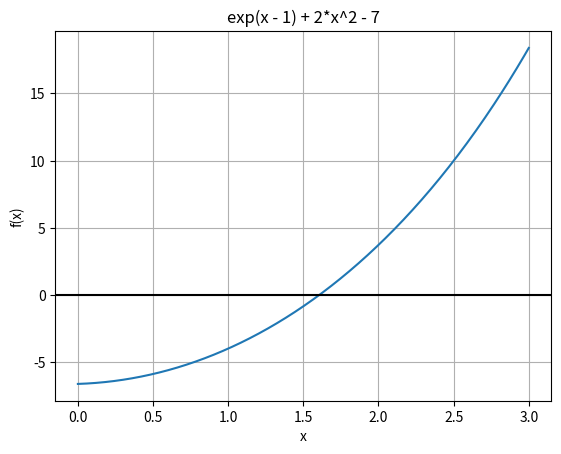

Reproduce this figure in Python. (Note: this script raises an exception after producing the figure.)
import numpy as np
import pandas as pd
import matplotlib.pyplot as plt
from math import *
from pathlib import Path

if not Path.exists(Path(r'Lab1\Results')):
    Path.mkdir(Path(r'Lab1\Results'))

pd.options.display.float_format = '{:.8f}'.format
FUNCTION = 'exp(x - 1) + 2*x^2 - 7'                           # Change this to your function


def logger(file_name: str, data: list[int], interval: tuple[int, int]) -> pd.Series:
    result = pd.DataFrame({'x': data})
    with open(fr'Lab1\Results\{file_name}.csv', 'w') as file:
        result.to_csv(path_or_buf=file, sep='\t', lineterminator='\n')
    # print(result)
    return pd.DataFrame({'Метод решения': [file_name],
        'Выбранный интервал [a,b]': [str(interval)[1:-1]],
        'Полученное решение': [data[-1]],
        'Количество итераций': [len(data)]})

def f(x: float) -> float:
    return np.exp(x - 1) + 2*x**2 - 7   # Change this to your function

def df(x: float) -> float:
    return np.exp(x - 1) + 4*x          # Change this to your function's derivative

def ddf(x: float) -> float:
    return np.exp(x - 1) + 4            # Change this to your function's second derivative


a0, b0 = 0, 3                           # Change this to interval you want
n = (b0 - a0) * 100
step = 0.25                             # Change this to step you want
x_val = np.arange(a0, b0+step, step)
y_val = f(x_val)
print("Результаты расчетов")
print(f"a={a0}, b={b0}, n={(b0+step- a0) / step}")
print(pd.DataFrame({'x': x_val, 'f(x)': y_val}))
print("\n" * 2)
x_val = np.linspace(a0, b0, n)
y_val = f(x_val)


plt.figure()
plt.plot(x_val, y_val)
plt.axhline(0, color='black')
plt.grid()
plt.title(FUNCTION)
plt.xlabel('x')
plt.ylabel('f(x)')
plt.savefig(r'Lab1/Results/1.png')


a, b = 1, 2                              # Change this to interval you want
eps = 1e-7                               # Change this to proximity you want
h = 1e-5                                 # Change this to h you want
full_result = pd.DataFrame(columns=['Метод решения', 'Выбранный интервал [a,b]', 'Полученное решение', 'Количество итераций'])


# Метод Ньютона
x = a if f(a) * ddf(a) > 0 else b
result = [f'{x:.8f}']
while abs(f(x)) > eps:
    x = x - f(x) / df(x)
    result.append(f'{x:.8f}')
full_result = pd.concat([full_result, logger('Newton method', result, (a, b))], ignore_index=True)


# Метод хорд
x = b
result = [f'{x:.8f}']
while abs(f(x)) > eps: 
    x = x - f(x) * (x - a) / (f(x) - f(a))
    result.append(f'{x:.8f}')
full_result = pd.concat([full_result, logger('Chords method', result, (a, b))], ignore_index=True)


# Метод секущих
x0, x1 = a, b
result = [f'{x0:.8f}']
while abs(f(x1)) > eps: 
    x2 = x1 - f(x1) * (x1 - x0) / (f(x1) - f(x0)) 
    x0, x1 = x1, x2
    result.append(f'{x1:.8f}') 
full_result = pd.concat([full_result, logger('Secants method', result, (a, b))], ignore_index=True)


# Конечноразностный метод Ньютона
x = a 
result = [f'{x:.8f}']
while abs(f(x)) > eps:
    x = x - h * f(x) / (f(x + h) - f(x))
    result.append(f'{x:.8f}')
full_result = pd.concat([full_result, logger('Finite differential Newton method', result, (a, b))], ignore_index=True)


# Метод Стеффенсена
x = 1.4                        # Change this to interval you want
result = [f'{x:.8f}']
while abs(f(x)) > eps: 
        x = x - f(x)**2 / (f(x + f(x)) - f(x))
        result.append(f'{x:.8f}')
full_result = pd.concat([full_result, logger('Steffensen method', result, (1.4, b))], ignore_index=True)


# Метод релаксации
theta = 0.1
x = b
max_iter = 10000 
result = [f'{x:.8f}']
for _ in range(max_iter): 
    x1 = x - theta * f(x)
    result.append(f'{x1:.8f}')
    if abs(x1 - x) < eps:
        break
    x = x1
full_result = pd.concat([full_result, logger('Relaxation method', result, (a, b))], ignore_index=True)


# Итоги
with open(r'Lab1\Results\Results.csv', 'w', encoding='utf-8') as file:
    full_result.to_csv(path_or_buf=file, index=False, lineterminator='\n')
print(full_result)
